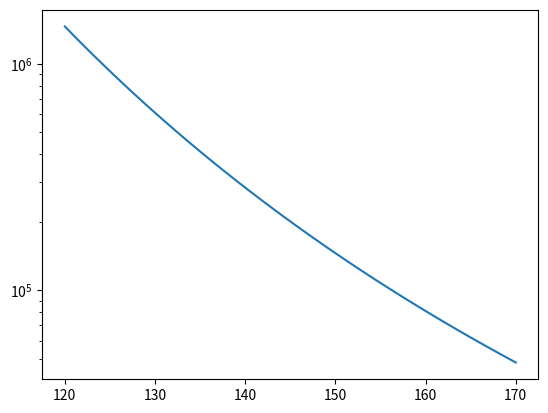

Source code (Python):
import numpy as np
import matplotlib.pyplot as plt


# %%
def get_viscosity(T):
    eta_0 = 13450
    T0 = 200
    C1 = 7.6682
    C2 = 210.76
    log_aT = -C1 * (T - T0) / (C2 + (T - T0))
    eta = eta_0 * np.exp(log_aT)
    return eta


# %%
temp = np.linspace(120, 170)

plt.figure(dpi=300)
plt.semilogy(temp, get_viscosity(temp))
plt.show()
